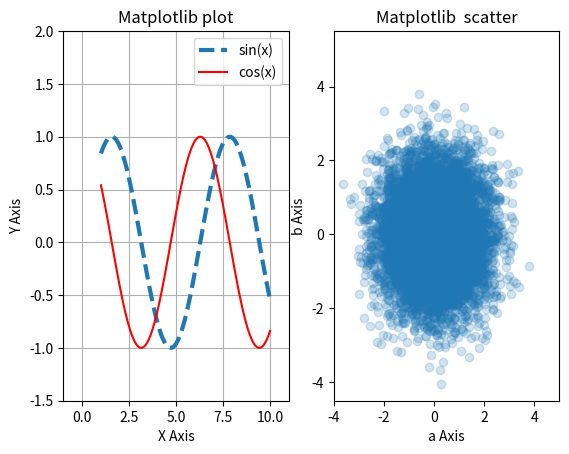

Python code for this plot:
#import matplotlib as mpl

#一般画图用这个就够用了
import matplotlib.pyplot as plt

import numpy as np

x = np.linspace(1,10,100)
siny = np.sin(x)
cosy = np.cos(x)

#折线图用plot。使用场景：横轴特征，纵轴标识
plt.subplot(121)
#plt.figure(num=1, figsize=(7, 6))
plt.plot(x, siny, label="sin(x)", linewidth=3.0 ,linestyle="--")  #线条样式  : 是纯点   -, 是线点  --是虚线 -是实线
plt.plot(x, cosy, label="cos(x)", color="red") #也可以用RGB
plt.axis([-1,11,-1.5,2])
'''
或者使用
plt.xlim(-1,11)
plt.ylim(-1.5,2)
'''
plt.xlabel("X Axis")
plt.ylabel("Y Axis")
plt.legend() #加上label图例
plt.title("Matplotlib plot")
plt.grid(True) #图形加坐标栅格

#散点图用scatter。使用场景：横轴特征，纵轴特征
a = np.random.normal(loc=0, scale=1, size=10000)
b = np.random.normal(0,1,10000)

plt.subplot(122)
#alpha透明度
plt.scatter(a,b, alpha=0.2)
plt.axis([-4,5,-4.5,5.5])

plt.xlabel("a Axis")
plt.ylabel("b Axis")

plt.title("Matplotlib  scatter")
plt.show()
